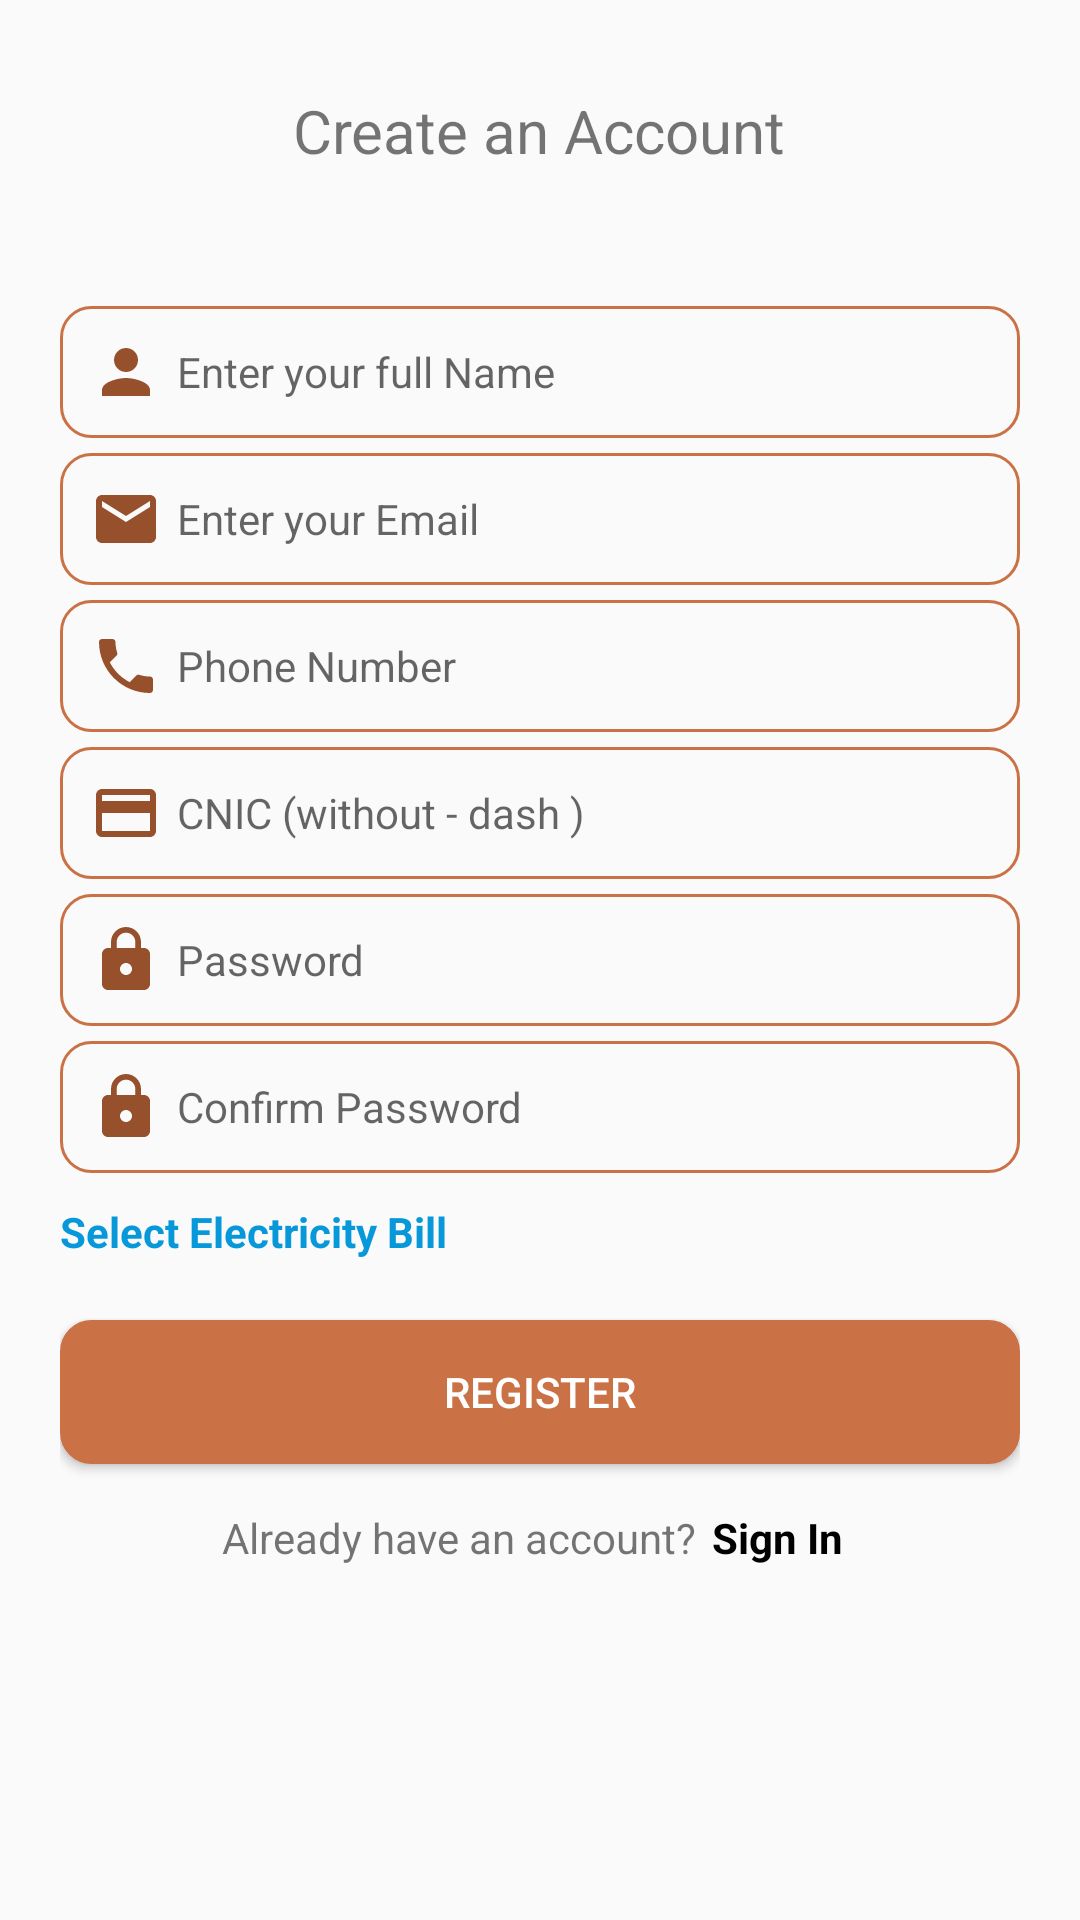

Produce the Android XML layout that renders to this screen, including the resource entries it uses.
<!-- AndroidManifest.xml: application theme Theme.Hazir -->
<!-- res/layout/activity_sign_up.xml -->
<?xml version="1.0" encoding="utf-8"?>
<ScrollView xmlns:android="http://schemas.android.com/apk/res/android"
    xmlns:app="http://schemas.android.com/apk/res-auto"
    xmlns:tools="http://schemas.android.com/tools"
    android:layout_width="match_parent"
    android:layout_height="match_parent"
    android:orientation="vertical"
    tools:context=".app.ActivitySignUp">

    <LinearLayout
        android:layout_width="match_parent"
        android:layout_height="match_parent"
        android:paddingHorizontal="20dp"

        android:orientation="vertical">
        <ImageView
            android:id="@+id/imgProfile"
            android:layout_width="100dp"
            android:layout_height="100dp"
            android:layout_marginTop="10dp"
            android:visibility="gone"

            android:layout_gravity="center_horizontal"
            android:src="@drawable/user_place_holder">
        </ImageView>


        <Button
            android:layout_width="wrap_content"
            android:layout_height="wrap_content"
            android:visibility="gone"
            android:layout_gravity="center_horizontal"
            android:text="Upload Photo"
            android:textSize="10dp"></Button>


        <TextView
            android:layout_width="wrap_content"
            android:layout_height="wrap_content"
            android:text="Create an Account"
            android:textSize="20dp"
            android:layout_gravity="center_horizontal"
            android:layout_marginTop="30dp" />

        <EditText
            android:id="@+id/etName"
            android:layout_width="match_parent"
            android:layout_height="wrap_content"
            android:padding="10dp"
            android:textSize="14dp"
            android:maxLines="1"
            android:layout_marginTop="45dp"
            android:inputType="textPersonName"
            android:drawableLeft="@drawable/baseline_person_24"
            android:drawablePadding="5dp"
            android:background="@drawable/bg_round_button_hollow"
            android:hint="Enter your full Name"></EditText>

        <EditText
            android:id="@+id/etEmail"
            android:layout_width="match_parent"
            android:layout_height="wrap_content"
            android:layout_marginTop="5dp"
            android:background="@drawable/bg_round_button_hollow"
            android:drawableLeft="@drawable/baseline_email_24"
            android:drawablePadding="5dp"
            android:hint="Enter your Email"
            android:maxLines="1"

            android:inputType="textEmailAddress"
            android:padding="10dp"
            android:textSize="14dp"></EditText>

        <EditText
            android:id="@+id/etPhone"
            android:layout_width="match_parent"
            android:layout_height="wrap_content"
            android:padding="10dp"
            android:textSize="14dp"
            android:layout_marginTop="5dp"
            android:inputType="number"
            android:maxLines="1"
            android:maxLength="11"
            android:drawableLeft="@drawable/baseline_local_phone_24"
            android:drawablePadding="5dp"
            android:background="@drawable/bg_round_button_hollow"
            android:hint="Phone Number"></EditText>

        <EditText
            android:id="@+id/etCNIC"
            android:layout_width="match_parent"
            android:layout_height="wrap_content"
            android:padding="10dp"
            android:textSize="14dp"
            android:layout_marginTop="5dp"
            android:inputType="number"
            android:maxLines="1"
            android:maxLength="13"
            android:drawableLeft="@drawable/baseline_credit_card_24"
            android:drawablePadding="5dp"
            android:background="@drawable/bg_round_button_hollow"
            android:hint="CNIC (without - dash )"></EditText>

        <EditText
            android:id="@+id/etPassword"
            android:layout_width="match_parent"
            android:layout_height="wrap_content"
            android:padding="10dp"
            android:textSize="14dp"
            android:layout_marginTop="5dp"
            android:maxLines="1"
            android:inputType="textPassword"
            android:drawableLeft="@drawable/baseline_lock_24"
            android:drawablePadding="5dp"
            android:background="@drawable/bg_round_button_hollow"
            android:hint="Password"></EditText>


        <EditText
            android:id="@+id/etCPassword"
            android:layout_width="match_parent"
            android:layout_height="wrap_content"
            android:padding="10dp"
            android:textSize="14dp"
            android:layout_marginTop="5dp"
            android:maxLines="1"

            android:inputType="textPassword"
            android:drawableLeft="@drawable/baseline_lock_24"
            android:drawablePadding="5dp"
            android:background="@drawable/bg_round_button_hollow"
            android:hint="Confirm Password"></EditText>

        <TextView
            android:id="@+id/selectBill"
            android:layout_width="match_parent"
            android:layout_height="wrap_content"
            android:layout_marginTop="5dp"
            android:layout_marginEnd="16dp"
            android:paddingTop="5dp"
            android:paddingBottom="5dp"
            android:text="Select Electricity Bill"
            android:textColor="#0798DA"
            android:textSize="14dp"
            android:textStyle="bold"
            app:layout_constraintEnd_toEndOf="parent"
            app:layout_constraintHorizontal_bias="0.0"
            app:layout_constraintStart_toStartOf="parent"
            app:layout_constraintTop_toBottomOf="@+id/imageView" />

        <Button
            android:id="@+id/btnRegister"
            android:layout_width="match_parent"
            android:layout_height="wrap_content"
            android:layout_marginTop="15dp"
            android:text="Register"
            android:layout_marginBottom="10dp"
            android:textColor="@color/white"
            android:background="@drawable/bg_round_button"/>
        <LinearLayout
            android:layout_width="wrap_content"
            android:layout_height="wrap_content"
            android:layout_gravity="center_horizontal"
            android:orientation="horizontal">

            <TextView
                android:layout_width="wrap_content"
                android:layout_height="wrap_content"
                android:text="Already have an account?"></TextView>

            <TextView
                android:id="@+id/tvSignin"
                android:layout_width="wrap_content"
                android:layout_height="wrap_content"
                android:textColor="@color/black"
                android:padding="5dp"
                android:textStyle="bold"
                android:text="Sign In"></TextView>



        </LinearLayout>

    </LinearLayout>


</ScrollView>
<!-- resources referenced by this layout -->
<resources>
  <color name="black">#FF000000</color>
  <color name="white">#FFFFFFFF</color>
  <!-- drawable baseline_credit_card_24 (drawable) -->
  <vector android:height="24dp" android:tint="#97502C"
      android:viewportHeight="24" android:viewportWidth="24"
      android:width="24dp" xmlns:android="http://schemas.android.com/apk/res/android">
      <path android:fillColor="@android:color/white" android:pathData="M20,4L4,4c-1.11,0 -1.99,0.89 -1.99,2L2,18c0,1.11 0.89,2 2,2h16c1.11,0 2,-0.89 2,-2L22,6c0,-1.11 -0.89,-2 -2,-2zM20,18L4,18v-6h16v6zM20,8L4,8L4,6h16v2z"/>
  </vector>
  <!-- drawable baseline_email_24 (drawable) -->
  <vector android:height="24dp" android:tint="#97502C"
      android:viewportHeight="24" android:viewportWidth="24"
      android:width="24dp" xmlns:android="http://schemas.android.com/apk/res/android">
      <path android:fillColor="@android:color/white" android:pathData="M20,4L4,4c-1.1,0 -1.99,0.9 -1.99,2L2,18c0,1.1 0.9,2 2,2h16c1.1,0 2,-0.9 2,-2L22,6c0,-1.1 -0.9,-2 -2,-2zM20,8l-8,5 -8,-5L4,6l8,5 8,-5v2z"/>
  </vector>
  <!-- drawable baseline_lock_24 (drawable) -->
  <vector android:height="24dp" android:tint="#97502C"
      android:viewportHeight="24" android:viewportWidth="24"
      android:width="24dp" xmlns:android="http://schemas.android.com/apk/res/android">
      <path android:fillColor="@android:color/white" android:pathData="M18,8h-1L17,6c0,-2.76 -2.24,-5 -5,-5S7,3.24 7,6v2L6,8c-1.1,0 -2,0.9 -2,2v10c0,1.1 0.9,2 2,2h12c1.1,0 2,-0.9 2,-2L20,10c0,-1.1 -0.9,-2 -2,-2zM12,17c-1.1,0 -2,-0.9 -2,-2s0.9,-2 2,-2 2,0.9 2,2 -0.9,2 -2,2zM15.1,8L8.9,8L8.9,6c0,-1.71 1.39,-3.1 3.1,-3.1 1.71,0 3.1,1.39 3.1,3.1v2z"/>
  </vector>
  <!-- drawable baseline_person_24 (drawable) -->
  <vector android:height="24dp" android:tint="#97502C"
      android:viewportHeight="24" android:viewportWidth="24"
      android:width="24dp" xmlns:android="http://schemas.android.com/apk/res/android">
      <path android:fillColor="@android:color/white" android:pathData="M12,12c2.21,0 4,-1.79 4,-4s-1.79,-4 -4,-4 -4,1.79 -4,4 1.79,4 4,4zM12,14c-2.67,0 -8,1.34 -8,4v2h16v-2c0,-2.66 -5.33,-4 -8,-4z"/>
  </vector>
  <!-- drawable bg_round_button (drawable) -->
  <?xml version="1.0" encoding="utf-8"?>
  
  <shape xmlns:android="http://schemas.android.com/apk/res/android"
      android:shape="rectangle"
      android:padding="10dp">
      
  
      <solid android:color="#CA7246"/>
  
      <corners android:radius="10dp"/>
      <stroke android:width="1dp"
          android:color="#CA7246" />
  
  </shape>
  <!-- drawable bg_round_button_hollow (drawable) -->
  <?xml version="1.0" encoding="utf-8"?>
  
  <shape xmlns:android="http://schemas.android.com/apk/res/android"
      android:shape="rectangle"
      android:padding="10dp">
      
  
      <corners android:radius="10dp"/>
      <stroke android:width="1dp"
          android:color="#CA7246" />
  
  </shape>
  <style name="Theme.Hazir" parent="Theme.AppCompat.Light.DarkActionBar">
          
          <item name="colorPrimary">@color/primary_color</item>
          <item name="colorPrimaryVariant">@color/secondry_color</item>
          <item name="colorOnPrimary">@color/white</item>
          
          <item name="colorSecondary">@color/secondry_color</item>
          <item name="colorSecondaryVariant">@color/teal_700</item>
          <item name="colorOnSecondary">#605D5D</item>
          
          <item name="android:statusBarColor">@color/primary_varient_color</item>
          
      </style>
  <color name="primary_color">#CA7246</color>
  <color name="secondry_color">#51A8B1</color>
  <color name="teal_700">#FF018786</color>
  <color name="primary_varient_color">#97502C</color>
</resources>
